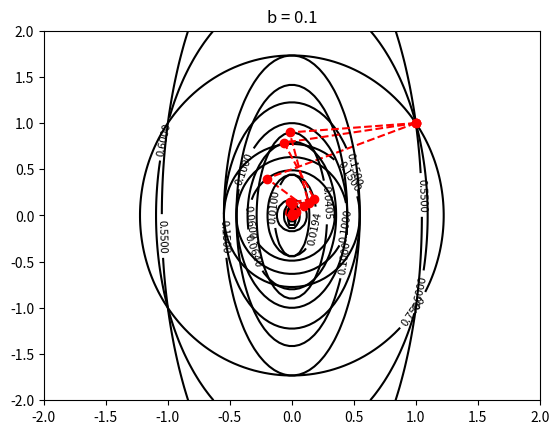

The script that saved this image:
import matplotlib.pyplot as plt
import numpy as np

def f(x, y, b):
    return (x ** 2 + b * (y ** 2)) / 2

def step(x, y, b):
    return (x ** 2 + 2 * (b ** 2) * (y ** 2)) / (x ** 2 + 2 * (b ** 3) * (y ** 2))

def next_iteration(x, y, s, b):
    return [(1 - s) * x, (1 - b * s) * y]

# For b = 1, after the first iteration, we get that s = 1, x = 0 and y = 0, so we reached the local minimum of the function. If we try to compute the next value for the step, we get a division by zero, so we can't continue the gradient descent.

bs = [1/2, 1/5, 1/10]

for b in bs:
  print ("b =", b)
  iterations = 10
  x = np.zeros(iterations + 2)
  y = np.zeros(iterations + 2)

  # initial value
  x[0] = 1
  y[0] = 1

  # gradient descent
  k = 0
  s = step(x[k], y[k], b)
  [x[k + 1], y[k + 1]] = next_iteration(x[k], y[k], s, b)

  while k < iterations and not(x[k + 1] == 0 and y[k + 1] == 0):
      print(k, x[k], y[k], f(x[k], y[k], b))
      k += 1
      s = step(x[k], y[k], b)
      [x[k + 1], y[k + 1]] = next_iteration(x[k], y[k], s, b)

  xlist = np.linspace(-2.0, 2.0, 100)
  ylist = np.linspace(-2.0, 2.0, 100)
  X, Y = np.meshgrid(xlist, ylist)
  Z = f(X, Y, b)

  # define the contour levels
  nlevels = 7
  levels = np.zeros(nlevels + 2)
  if k < nlevels:
    nlevels = k
  for k in range(nlevels):
      levels[k] = f(x[k], y[k], b)
  levels[nlevels], levels[nlevels + 1] = [0.1, 0.15]
  levels = np.sort(levels)

  # plot the contour lines
  contours = plt.contour(X, Y, Z, levels, colors = 'black')
  plt.clabel(contours, inline = True, fontsize = 8)

  # plot the gradient descent iterations
  plt.plot(x[:iterations], y[:iterations], 'r--o')
  
  title = "b = " + str(b)
  plt.title(title)

  plt.show()
